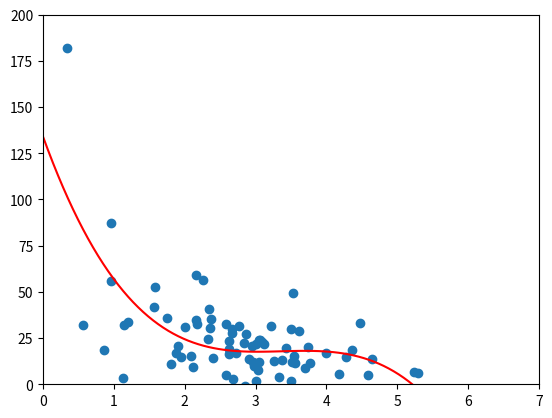

Python code for this plot:
# Dividing the data into training and Testing with 8th degree polynomial
import numpy as np
import matplotlib.pyplot as plt
np.random.seed(2)
pageseeds= np.random.normal(3.0,1.0,100)
purchaseAmount= np.random.normal(50.0,30.0,100)/pageseeds
#plt.scatter(pageseeds,purchaseAmount)
#plt.show()
trainx= pageseeds[:80]
testx= pageseeds[80:]
trainy= purchaseAmount[:80]
testy= purchaseAmount[80:]
#plt.scatter(trainx,trainy)
#plt.scatter(testx,testy)
#plt.show()
x=  np.array(trainx)
y= np.array(trainy)
p4= np.poly1d(np.polyfit(x,y,3))
xp= np.linspace(0,7,100)
axes= plt.axes()
axes.set_xlim([0,7])
axes.set_ylim([0,200])
plt.scatter(x,y)
plt.plot(xp,p4(xp),c='r')
plt.show()